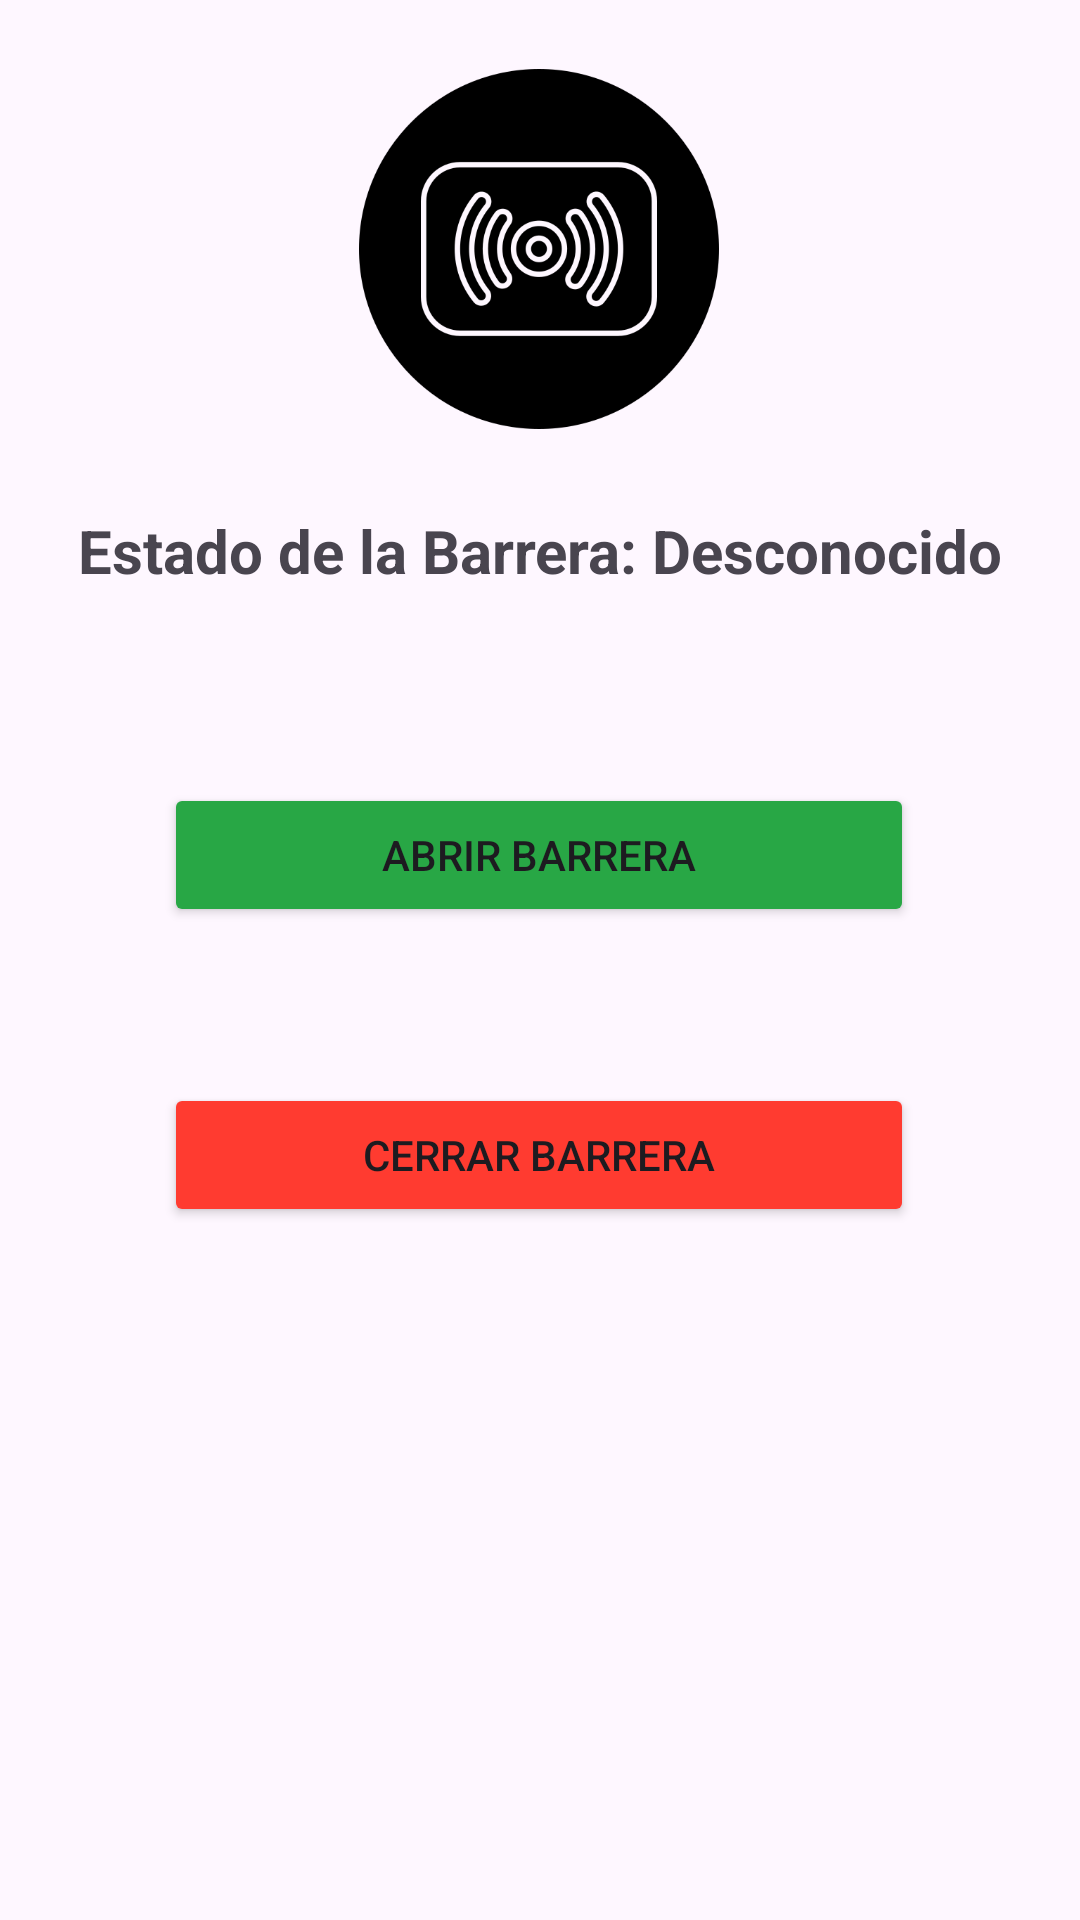

Write the Android layout XML for this screen, with the resource values it uses.
<!-- AndroidManifest.xml: application theme Theme.RFIDGateMaster -->
<!-- res/layout/activity_control_barrera.xml -->
<?xml version="1.0" encoding="utf-8"?>
<androidx.constraintlayout.widget.ConstraintLayout xmlns:android="http://schemas.android.com/apk/res/android"
    xmlns:app="http://schemas.android.com/apk/res-auto"
    xmlns:tools="http://schemas.android.com/tools"
    android:id="@+id/main"
    android:layout_width="match_parent"
    android:layout_height="match_parent"
    tools:context=".ControlBarrera">

    <ImageView
        android:id="@+id/imageView4"
        android:layout_width="120dp"
        android:layout_height="126dp"
        android:layout_marginTop="20dp"
        app:layout_constraintEnd_toEndOf="parent"
        app:layout_constraintHorizontal_bias="0.498"
        app:layout_constraintStart_toStartOf="parent"
        app:layout_constraintTop_toTopOf="parent"
        app:srcCompat="@drawable/logo" />

    <TextView
        android:id="@+id/txtEstadoBarrera"
        android:layout_width="wrap_content"
        android:layout_height="wrap_content"
        android:layout_marginTop="24dp"
        android:text="Estado de la Barrera: Desconocido"
        android:textSize="20sp"
        android:textStyle="bold"
        app:layout_constraintEnd_toEndOf="parent"
        app:layout_constraintStart_toStartOf="parent"
        app:layout_constraintTop_toBottomOf="@+id/imageView4" />

    <Button
        android:id="@+id/btnAbrir"
        android:layout_width="250dp"
        android:layout_height="wrap_content"
        android:layout_marginTop="64dp"
        android:backgroundTint="#28A745"
        android:text="ABRIR BARRERA"
        app:layout_constraintEnd_toEndOf="parent"
        app:layout_constraintHorizontal_bias="0.496"
        app:layout_constraintStart_toStartOf="parent"
        app:layout_constraintTop_toBottomOf="@+id/txtEstadoBarrera" />

    <Button
        android:id="@+id/btnCerrar"
        android:layout_width="250dp"
        android:layout_height="wrap_content"
        android:layout_marginTop="52dp"
        android:backgroundTint="#FF3B30"
        android:text="CERRAR BARRERA"
        app:layout_constraintEnd_toEndOf="parent"
        app:layout_constraintHorizontal_bias="0.496"
        app:layout_constraintStart_toStartOf="parent"
        app:layout_constraintTop_toBottomOf="@+id/btnAbrir" />

</androidx.constraintlayout.widget.ConstraintLayout>
<!-- resources referenced by this layout -->
<resources>
  <!-- drawable logo: png bitmap (drawable, 24837 bytes) -->
  <style name="Theme.RFIDGateMaster" parent="Base.Theme.RFIDGateMaster" />
  <style name="Base.Theme.RFIDGateMaster" parent="Theme.Material3.DayNight.NoActionBar">
          
          
      </style>
</resources>
